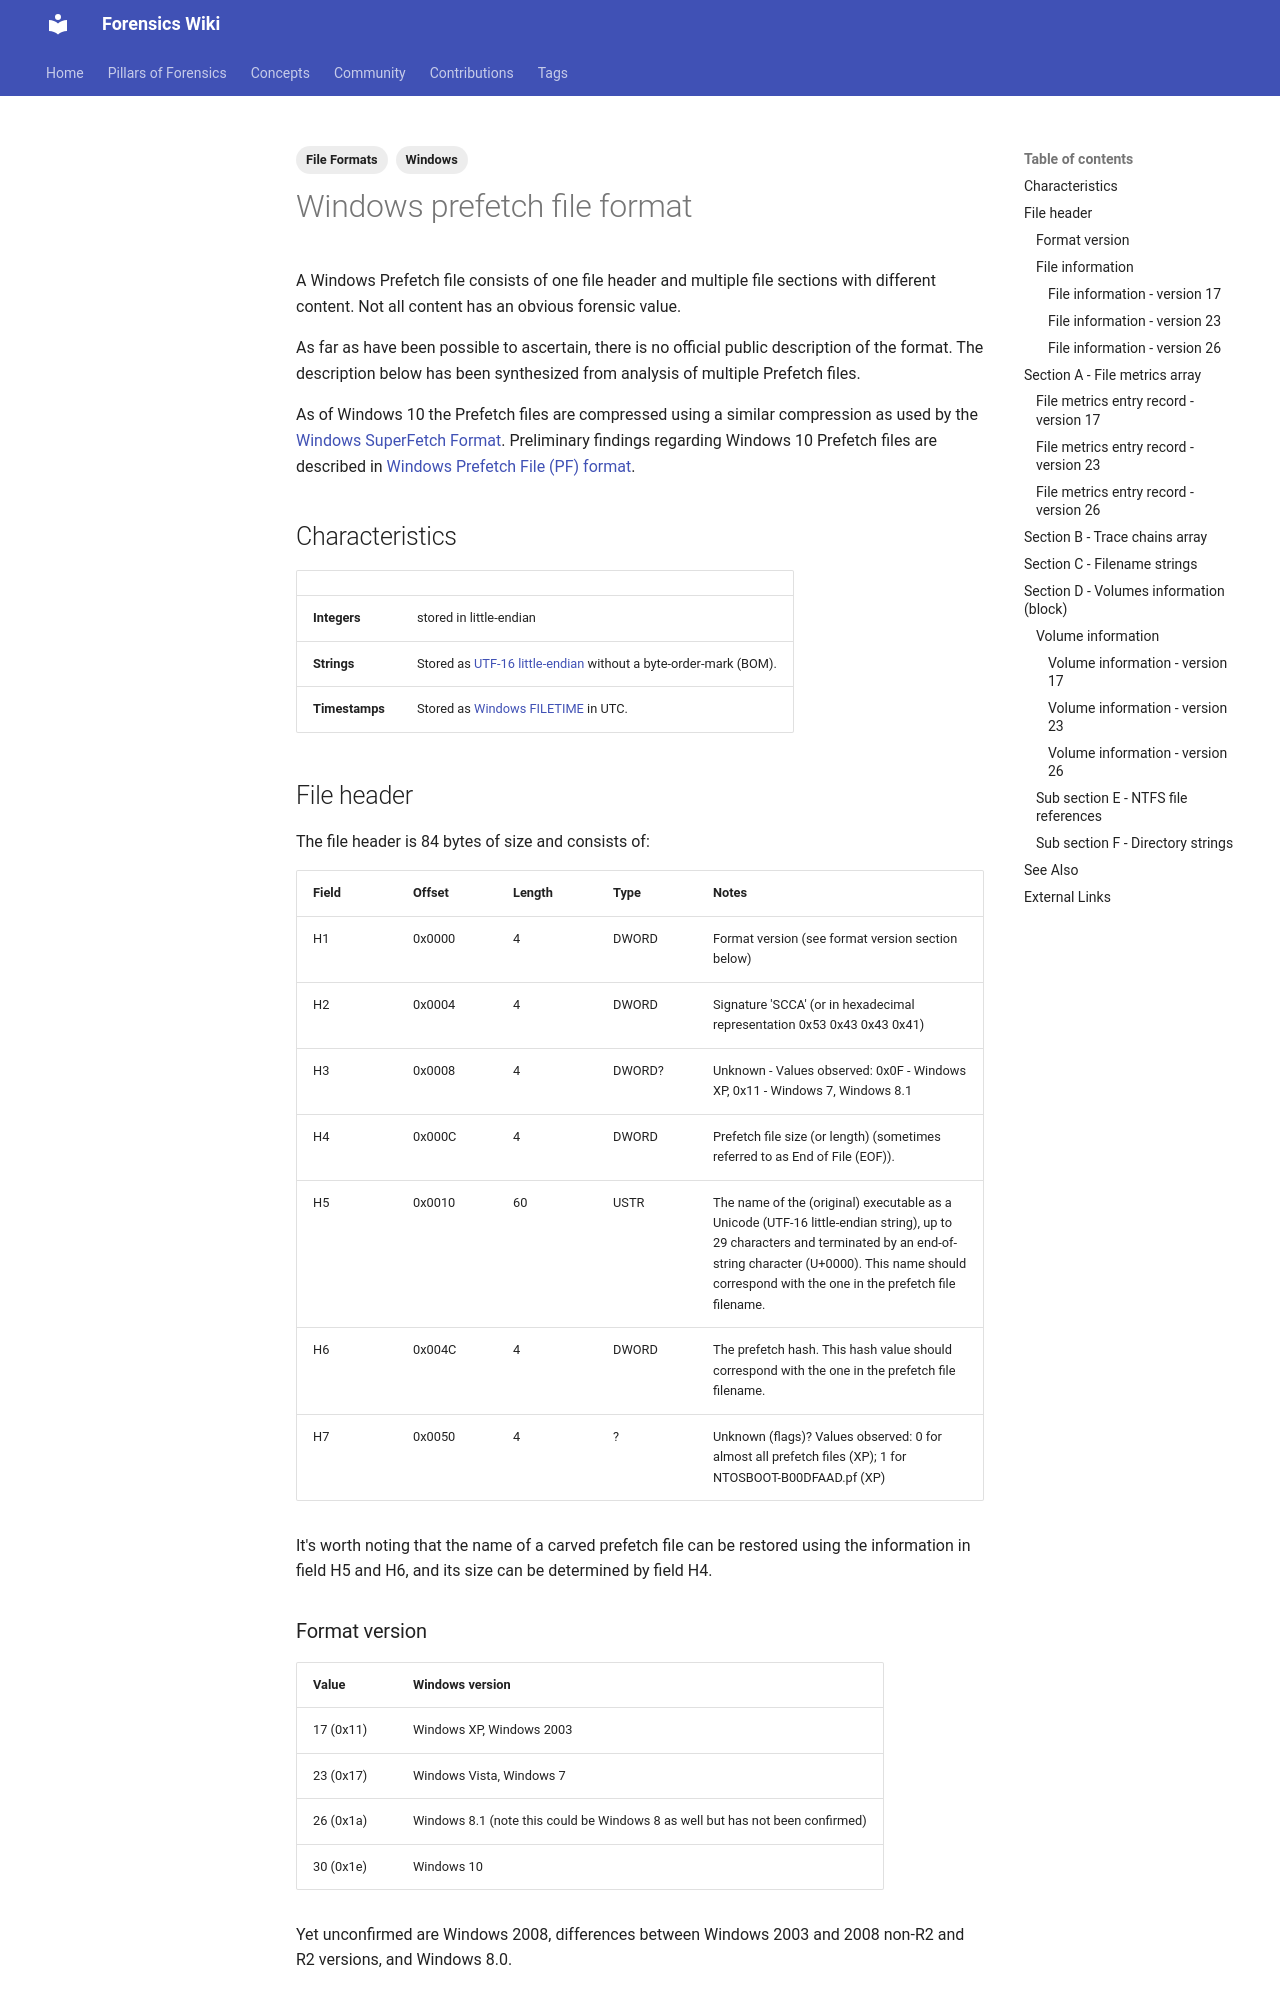

repository: forensicswiki/wiki · page: windows_prefetch_file_format/index.html · generator: mkdocs

---
tags:
  - File Formats
  - Windows
---
A Windows Prefetch file consists of one file header and multiple file
sections with different content. Not all content has an obvious forensic
value.

As far as have been possible to ascertain, there is no official public
description of the format. The description below has been synthesized
from analysis of multiple Prefetch files.

As of Windows 10 the Prefetch files are compressed using a similar
compression as used by the [Windows SuperFetch
Format](windows_superfetch_format.md). Preliminary findings
regarding Windows 10 Prefetch files are described in [Windows Prefetch
File (PF)
format](https://github.com/libyal/libscca/blob/main/documentation/Windows%20Prefetch%20File%20(PF)%20format.asciidoc).

## Characteristics

| | |
| --- | --- |
| **Integers** | stored in little-endian |
| **Strings** | Stored as [UTF-16 little-endian](https://en.wikipedia.org/wiki/UTF-16/UCS-2) without a byte-order-mark (BOM). |
| **Timestamps** | Stored as [Windows FILETIME](https://learn.microsoft.com/en-us/windows/win32/api/minwinbase/ns-minwinbase-filetime) in UTC. |

## File header

The file header is 84 bytes of size and consists of:

| Field | Offset | Length | Type | Notes |
| --- | --- | --- | --- | --- |
| H1 | 0x0000 | 4 | DWORD | Format version (see format version section below) |
| H2 | 0x0004 | 4 | DWORD | Signature 'SCCA' (or in hexadecimal representation 0x53 0x43 0x43 0x41) |
| H3 | 0x0008 | 4 | DWORD? | Unknown - Values observed: 0x0F - Windows XP, 0x11 - Windows 7, Windows 8.1 |
| H4 | 0x000C | 4 | DWORD | Prefetch file size (or length) (sometimes referred to as End of File (EOF)). |
| H5 | 0x0010 | 60 | USTR | The name of the (original) executable as a Unicode (UTF-16 little-endian string), up to 29 characters and terminated by an end-of-string character (U+0000). This name should correspond with the one in the prefetch file filename. |
| H6 | 0x004C | 4 | DWORD | The prefetch hash. This hash value should correspond with the one in the prefetch file filename. |
| H7 | 0x0050 | 4 | ? | Unknown (flags)? Values observed: 0 for almost all prefetch files (XP); 1 for NTOSBOOT-B00DFAAD.pf (XP) |

It's worth noting that the name of a carved prefetch file can be
restored using the information in field H5 and H6, and its size can be
determined by field H4.
